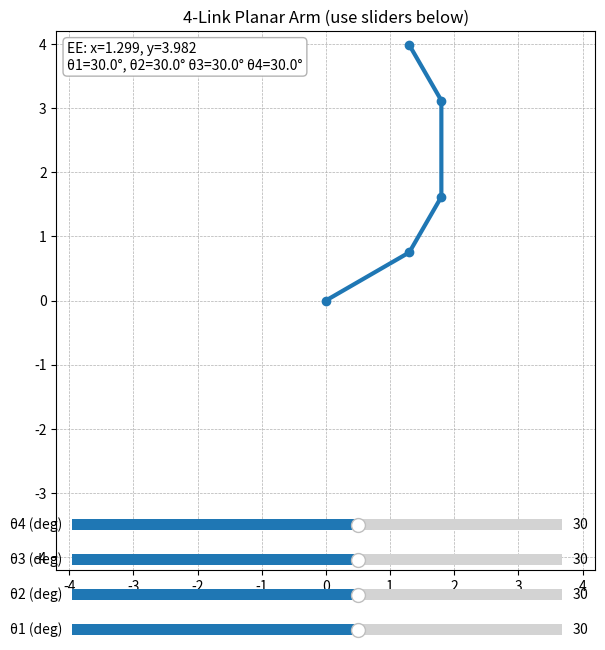

Python code for this plot:

import numpy as np
import matplotlib.pyplot as plt
from matplotlib.widgets import Slider

# --- predefined link lengths (in arbitrary units) ---
L1 = 1.5  # link length 1
L2 = 1.0  # link length 2
L3 = 1.5  # link length 3
L4 = 1.0  # link length 4

def fk(theta1, theta2, theta3, theta4):   #defining a function which is for calculating forward kinematics
    """Forward kinematics for a 4R planar arm (angles in radians)."""
    x1 = L1*np.cos(theta1)  # x-coordinate of joint 1
    y1 = L1*np.sin(theta1)  # y-coordinate of joint 1

    x2 = x1 + L2*np.cos(theta1 + theta2) # x-coordinate of end-effector
    y2 = y1 + L2*np.sin(theta1 + theta2) # y-coordinate of end-effector

    x3 = x2 + L3*np.cos(theta1 + theta2 + theta3) # x-coordinate of end-effector
    y3 = y2 + L3*np.sin(theta1 + theta2 + theta3) # y-coordinate of end-effector

    x4 = x3 + L4*np.cos(theta1 + theta2 + theta3 + theta4) # x-coordinate of end-effector
    y4 = y3 + L4*np.sin(theta1 + theta2 + theta3 + theta4) # y-coordinate of end-effector
    return (0, 0), (x1, y1), (x2, y2), (x3, y3), (x4, y4)

# --- figure and axes ---
plt.figure(figsize=(7, 7)) 
ax = plt.subplot(111)
ax.set_aspect("equal", adjustable="box")
ax.set_xlim(- (L1+L2+L3+0.2), L1+L2+L3+0.2)
ax.set_ylim(- (L1+L2+L3+0.2), L1+L2+L3+0.2)
ax.grid(True, linestyle="--", linewidth=0.5)
ax.set_title("4-Link Planar Arm (use sliders below)")

# initial angles (radians)
theta1_0 = np.deg2rad(30.0)
theta2_0 = np.deg2rad(30.0)
theta3_0 = np.deg2rad(30.0)
theta4_0 = np.deg2rad(30.0)

# draw initial arm
base, j1, j2,j3, ee = fk(theta1_0, theta2_0, theta3_0,theta4_0) # calling the fk function to get the positions of base, joint and end-effector

(link_line,) = ax.plot([base[0], j1[0], j2[0],j3[0], ee[0]], # plotting the arm
                       [base[1], j1[1], j2[1],j3[1], ee[1]],
                       marker="o", linewidth=3)
ee_text = ax.text(0.02, 0.98, "", transform=ax.transAxes,
                  va="top", ha="left", fontsize=10,
                  bbox=dict(boxstyle="round", fc="w", ec="0.7"))

# --- slider axes (beneath plot) ---
slider_ax1 = plt.axes([0.15, 0.01, 0.7, 0.03]) #slider for theta1
slider_ax2 = plt.axes([0.15, 0.06, 0.7, 0.03]) #slider for theta2
slider_ax3 = plt.axes([0.15, 0.11, 0.7, 0.03]) #slider for theta3
slider_ax4 = plt.axes([0.15, 0.16, 0.7, 0.03]) #slider for theta4

s_theta1 = Slider(slider_ax1, 'θ1 (deg)', -180.0, 180.0, valinit=np.rad2deg(theta1_0)) #initial value of theta1
s_theta2 = Slider(slider_ax2, 'θ2 (deg)', -180.0, 180.0, valinit=np.rad2deg(theta2_0))  #initial value of theta2
s_theta3 = Slider(slider_ax3, 'θ3 (deg)', -180.0, 180.0, valinit=np.rad2deg(theta3_0))  #initial value of theta3
s_theta4 = Slider(slider_ax4, 'θ4 (deg)', -180.0, 180.0, valinit=np.rad2deg(theta4_0))  #initial value of theta4

def update(_):
    th1 = np.deg2rad(s_theta1.val) # converting theta1 from degrees to radians
    th2 = np.deg2rad(s_theta2.val) # converting theta2 from degrees to radians
    th3 = np.deg2rad(s_theta3.val) # converting theta3 from degrees to radians
    th4 = np.deg2rad(s_theta4.val) # converting theta4 from degrees to radians
    b, j1, j2, j3, e = fk(th1, th2, th3, th4) # calling the fk function to get the positions of base, joint and end-effector

    link_line.set_data([b[0], j1[0], j2[0], j3[0], e[0]], [b[1], j1[1], j2[1], j3[1], e[1]]) # updating the arm position
    ee_text.set_text(f"EE: x={e[0]:.3f}, y={e[1]:.3f} \nθ1={np.rad2deg(th1):.1f}°, θ2={np.rad2deg(th2):.1f}° θ3={np.rad2deg(th3):.1f}° θ4={np.rad2deg(th4):.1f}°") # updating the end-effector text
    plt.draw()

s_theta1.on_changed(update)
s_theta2.on_changed(update)
s_theta3.on_changed(update)
s_theta4.on_changed(update)
update(None)

plt.show()
